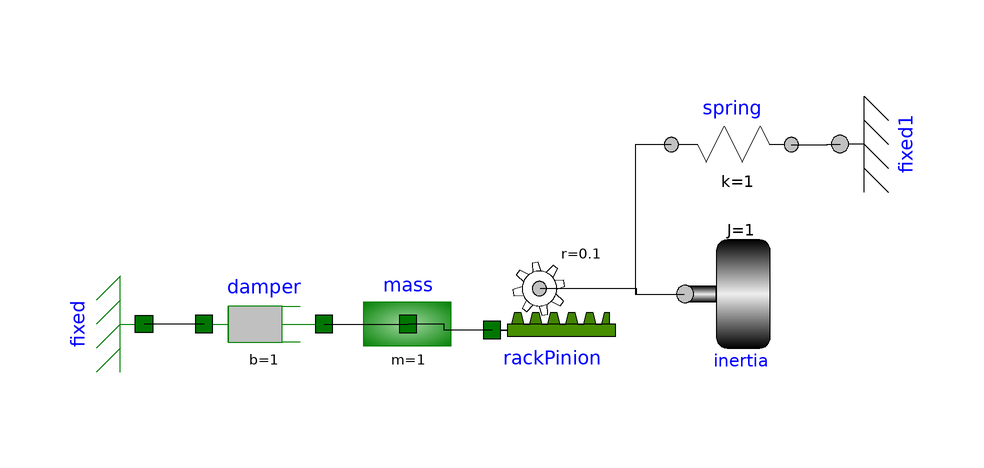

The Modelica model whose source follows is shown above as a component diagram (icons at their Placement, wires along their Line points).

model RotTrans
          DSFLib.Mechanical.Rotational.Components.Inertia inertia(J = 1, phi(start = 1)) annotation(
            Placement(visible = true, transformation(origin = {37, 11}, extent = {{-9, -9}, {9, 9}}, rotation = 0)));
          DSFLib.Mechanical.Rotational.Components.Fixed fixed1 annotation(
            Placement(visible = true, transformation(origin = {54, 36}, extent = {{-10, -10}, {10, 10}}, rotation = 90)));
          DSFLib.Mechanical.Rotational.Components.Spring spring(k = 1) annotation(
            Placement(visible = true, transformation(origin = {36, 36}, extent = {{-10, -10}, {10, 10}}, rotation = 0)));
          DSFLib.Mechanical.Translational.Components.Damper damper(b = 1) annotation(
            Placement(visible = true, transformation(origin = {-42, 6}, extent = {{-10, -10}, {10, 10}}, rotation = 0)));
          DSFLib.Mechanical.Translational.Components.Mass mass(m = 1) annotation(
            Placement(visible = true, transformation(origin = {-18, 6}, extent = {{-10, -10}, {10, 10}}, rotation = 0)));
          DSFLib.Mechanical.Translational.Components.Fixed fixed annotation(
            Placement(visible = true, transformation(origin = {-62, 6}, extent = {{-10, 10}, {10, -10}}, rotation = 90)));
          DSFLib.Mechanical.RotoTranslational.Components.RackPinion rackPinion(r = 0.1) annotation(
            Placement(visible = true, transformation(origin = {6, 12}, extent = {{-10, -10}, {10, 10}}, rotation = 0)));
        equation
          connect(spring.flange_b, fixed1.flange) annotation(
            Line(points = {{45.9, 35.9}, {51.9, 35.9}, {51.9, 36}, {54, 36}}));
          connect(damper.flange_b, mass.flange) annotation(
            Line(points = {{-32, 6}, {-18, 6}}));
          connect(damper.flange_a, fixed.flange) annotation(
            Line(points = {{-52, 6}, {-62, 6}}));
          connect(rackPinion.flangeT, mass.flange) annotation(
            Line(points = {{-4, 5}, {-12, 5}, {-12, 6}, {-18, 6}}));
          connect(spring.flange_a, inertia.flange) annotation(
            Line(points = {{25.9, 35.9}, {19.9, 35.9}, {19.9, 11}, {28, 11}}));
          connect(rackPinion.flangeR, inertia.flange) annotation(
            Line(points = {{4, 12}, {20, 12}, {20, 11}, {28, 11}}));
          annotation(
            experiment(StartTime = 0, StopTime = 200, Tolerance = 1e-06, Interval = 0.04));
        end RotTrans;